Photos from the image-classification dataset "ada_project_2023" in the GitHub repository Jmat0/ada_project_2023. Its 20 classes are: Audemars Piguet, Blancpain, Breguet, Breitling, Bulgari, Cartier, Certina, Chopard, Girard-Perregaux, Hublot, IWC, Jaeger-LeCoultre, Montblanc, Omega, Panerai, Patek Philippe, Rolex, TAG Heuer, Tissot, Zenith.

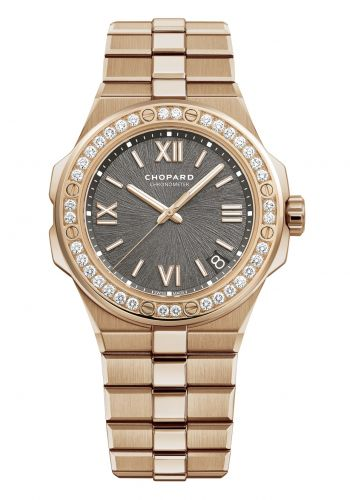
Label: Chopard

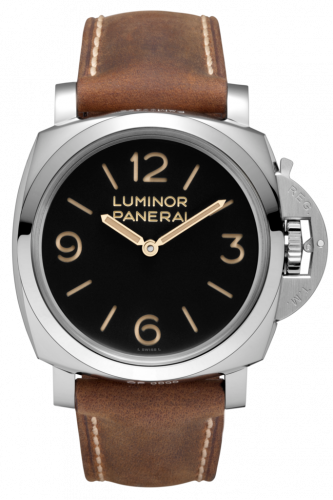
Label: Panerai

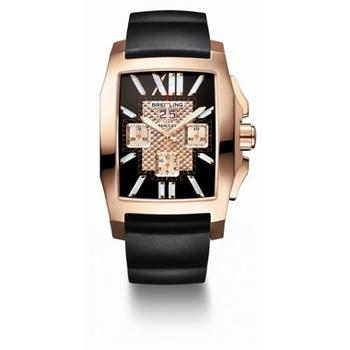
Label: Breitling

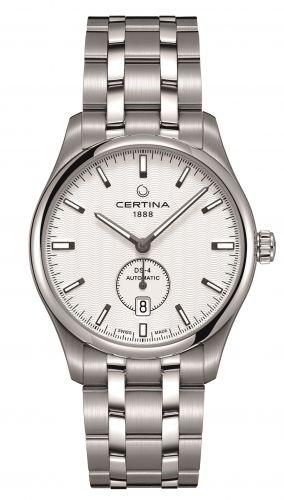
Label: Certina

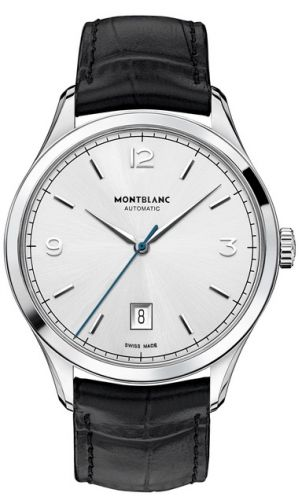
Label: Montblanc

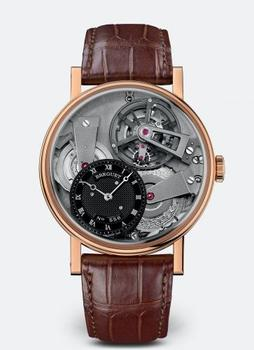
Label: Breguet
